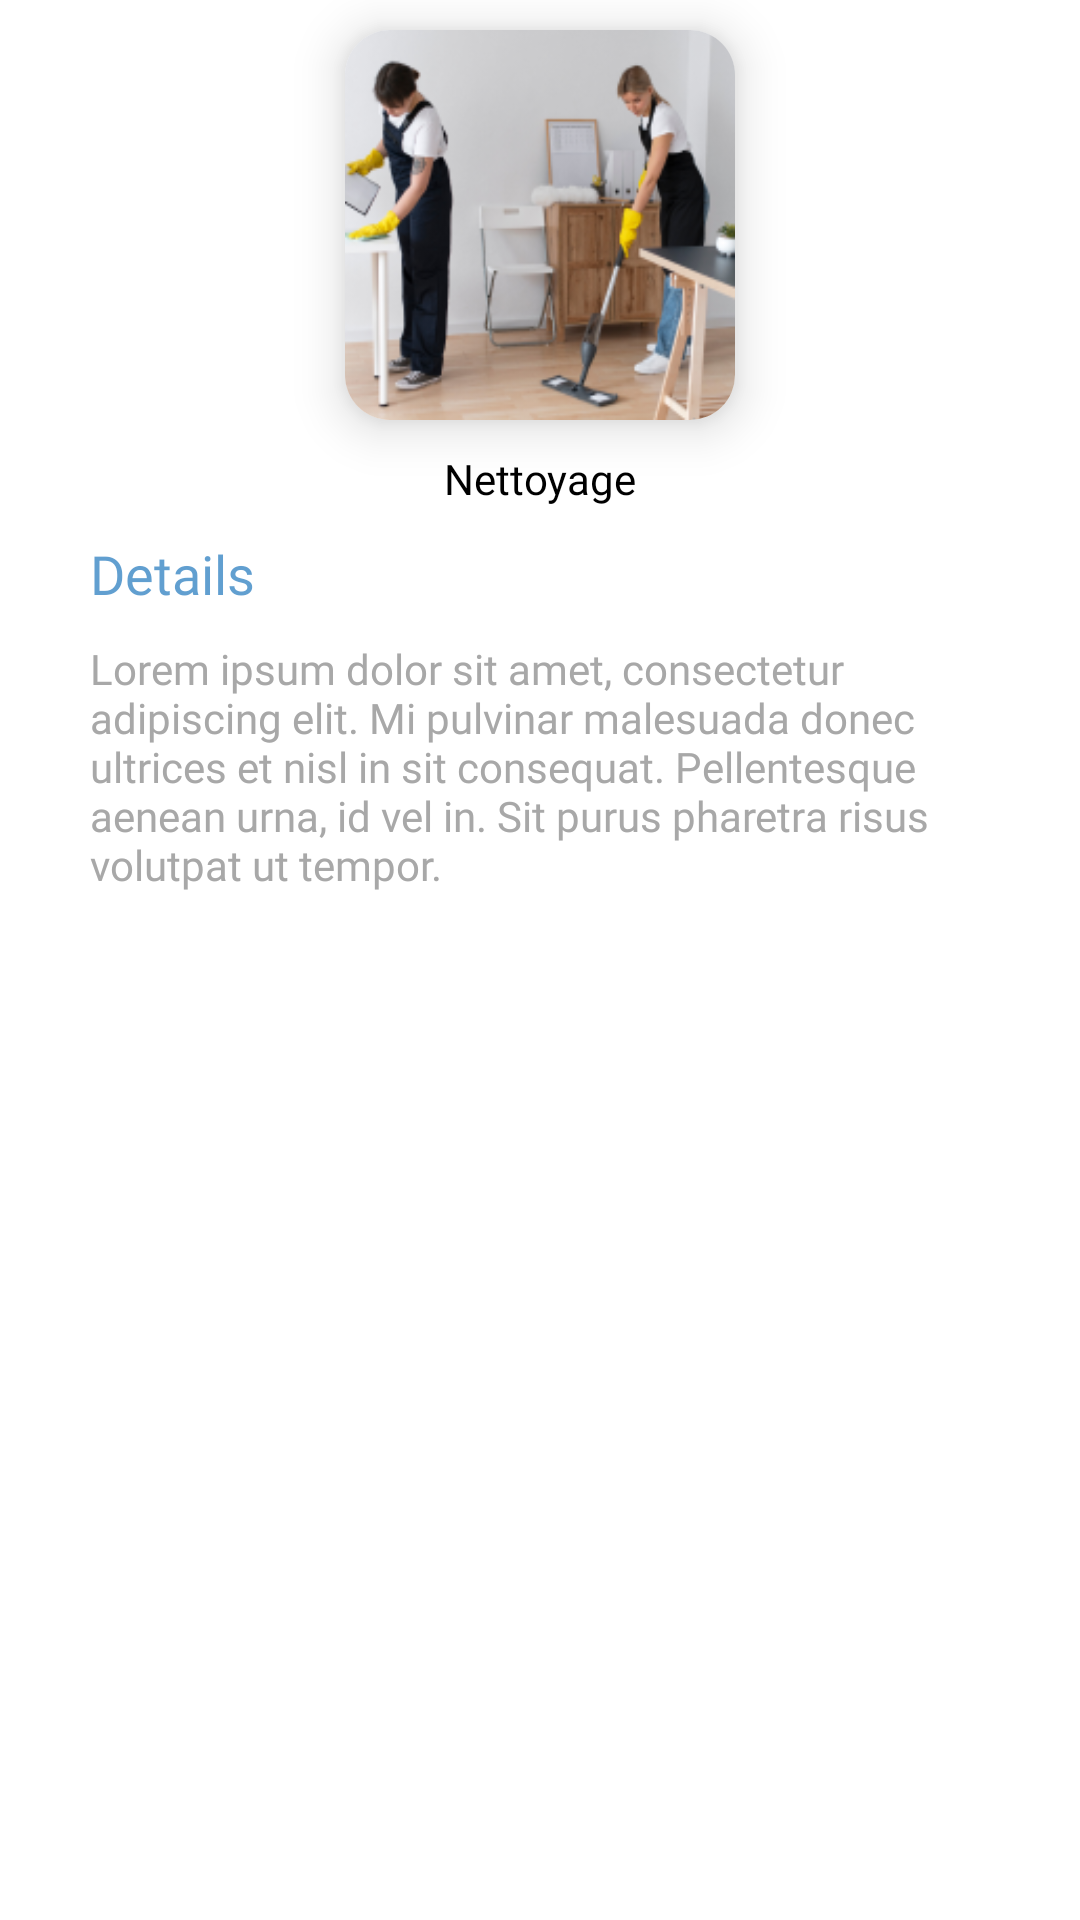

Layout XML and referenced resources for this Android screen:
<!-- AndroidManifest.xml: application theme Theme.Bahdjol -->
<!-- res/layout/bottom_dialog_lay.xml -->
<?xml version="1.0" encoding="utf-8"?>
<RelativeLayout xmlns:android="http://schemas.android.com/apk/res/android"
    android:layout_width="match_parent"
    android:layout_height="wrap_content"
    android:background="@drawable/bottom_dialog_back"
    android:id="@+id/bottomLay"
    xmlns:app="http://schemas.android.com/apk/res-auto"
    android:orientation="vertical">

    <LinearLayout
        android:id="@+id/detailLay"
        android:layout_width="match_parent"
        android:layout_height="wrap_content"
        android:orientation="vertical">

        <androidx.cardview.widget.CardView
            android:layout_width="wrap_content"
            android:layout_height="wrap_content"
            android:layout_gravity="center"
            android:layout_margin="10dp"
            app:cardBackgroundColor="@color/white"
            app:cardCornerRadius="15dp"
            app:cardElevation="10dp"
            app:cardMaxElevation="12dp"
            app:cardPreventCornerOverlap="true"
            app:cardUseCompatPadding="false">

            <LinearLayout
                android:layout_width="match_parent"
                android:layout_height="wrap_content"
                android:orientation="vertical">

                <ImageView
                    android:id="@+id/ivProduct"
                    android:layout_width="130dp"
                    android:layout_height="130dp"
                    android:scaleType="fitXY"
                    android:src="@drawable/people_care" />


            </LinearLayout>

        </androidx.cardview.widget.CardView>

        <TextView
            android:id="@+id/tvCatName"
            android:layout_width="wrap_content"
            android:layout_height="wrap_content"
            android:layout_gravity="center"
            android:fontFamily="@font/roboto"
            android:text="Nettoyage"
            android:textColor="@color/black"
            android:textSize="14sp" />


        <LinearLayout
            android:layout_width="match_parent"
            android:layout_height="wrap_content"
            android:gravity="center"
            android:orientation="horizontal"
            android:visibility="gone">

            <RatingBar
                style="@style/Widget.AppCompat.RatingBar.Indicator"
                android:layout_width="wrap_content"
                android:layout_height="wrap_content"
                android:numStars="5"
                android:stepSize="1" />

            <TextView
                android:layout_width="wrap_content"
                android:layout_height="wrap_content"
                android:layout_gravity="center"
                android:layout_marginStart="10dp"
                android:fontFamily="@font/roboto"
                android:text="4.9"
                android:textColor="@color/primaryColor"
                android:textSize="14sp" />

            <TextView
                android:layout_width="wrap_content"
                android:layout_height="wrap_content"
                android:layout_gravity="center"
                android:fontFamily="@font/roboto"
                android:text="(364)"
                android:textColor="@color/primaryColor"
                android:textSize="14sp" />
        </LinearLayout>

        <TextView
            android:layout_width="wrap_content"
            android:layout_height="wrap_content"
            android:layout_gravity="center"
            android:fontFamily="@font/roboto"
            android:text="Lorem ipsum dolor sit amet"
            android:textColor="#A8A8A8"
            android:textSize="14sp"
            android:visibility="gone"/>

        <TextView
            android:layout_width="wrap_content"
            android:layout_height="wrap_content"
            android:layout_marginStart="30dp"
            android:layout_marginTop="10dp"
            android:fontFamily="@font/roboto_medium"
            android:text="@string/details"
            android:textColor="@color/primaryColor"
            android:textSize="18sp" />

        <TextView
            android:id="@+id/tvDetails"
            android:layout_width="wrap_content"
            android:layout_height="wrap_content"
            android:layout_marginStart="30dp"
            android:layout_marginBottom="20dp"
            android:layout_marginTop="10dp"
            android:layout_marginEnd="30dp"
            android:layout_gravity="center"
            android:fontFamily="@font/roboto"
            android:text="@string/lorem_ipsum_dolor_sit"
            android:textColor="#A8A8A8"
            android:textSize="14sp" />

    </LinearLayout>


    <LinearLayout
        android:layout_width="match_parent"
        android:layout_height="wrap_content"
        android:layout_marginTop="40dp"
        android:layout_marginBottom="20dp"
        android:layout_marginStart="30dp"
        android:layout_marginEnd="30dp"
        android:layout_below="@+id/detailLay"
        android:gravity="center"
        android:orientation="horizontal"
        android:visibility="gone">

        <com.google.android.material.button.MaterialButton
            android:layout_width="match_parent"
            android:layout_height="wrap_content"
            android:layout_marginEnd="10dp"
            android:layout_weight="1"
            android:drawableLeft="@drawable/ic_person"
            android:text="@string/agents"
            android:textColor="@color/black"
            app:backgroundTint="#6EBFFF"
            app:cornerRadius="10dp" />

        <com.google.android.material.button.MaterialButton
            android:id="@+id/btnConfirm"
            android:layout_width="match_parent"
            android:layout_height="wrap_content"
            android:layout_marginStart="10dp"
            android:layout_weight="1"
            android:text="@string/confirmed"
            android:textColor="@color/black"
            app:backgroundTint="#6EBFFF"
            app:cornerRadius="10dp" />

    </LinearLayout>


</RelativeLayout>
<!-- resources referenced by this layout -->
<resources>
  <color name="black">#FF000000</color>
  <color name="primaryColor">#B21C75BC</color>
  <color name="white">#FFFFFFFF</color>
  <!-- drawable people_care: png bitmap (drawable, 51743 bytes) -->
  <string name="agents">Agents</string>
  <string name="confirmed">Confirmed</string>
  <string name="details">Details</string>
  <string name="lorem_ipsum_dolor_sit">Lorem ipsum dolor sit amet, consectetur adipiscing elit. Mi pulvinar malesuada donec ultrices et nisl in sit consequat. Pellentesque aenean urna, id vel in. Sit purus pharetra risus volutpat ut tempor.</string>
  <style name="Theme.Bahdjol" parent="Theme.MaterialComponents.DayNight.NoActionBar">
          
          <item name="colorPrimary">@color/primaryColor</item>
          <item name="colorPrimaryVariant">@color/primaryVariantColor</item>
          <item name="colorOnPrimary">@color/white</item>
          
          <item name="colorSecondary">@color/secondaryColor</item>
          <item name="colorSecondaryVariant">@color/teal_700</item>
          <item name="colorOnSecondary">@color/black</item>
          
          <item name="android:statusBarColor">?attr/colorPrimaryVariant</item>
          
      </style>
  <color name="primaryVariantColor">#1C75BC</color>
  <color name="secondaryColor">#D1E8F8</color>
  <color name="teal_700">#FF018786</color>
</resources>
